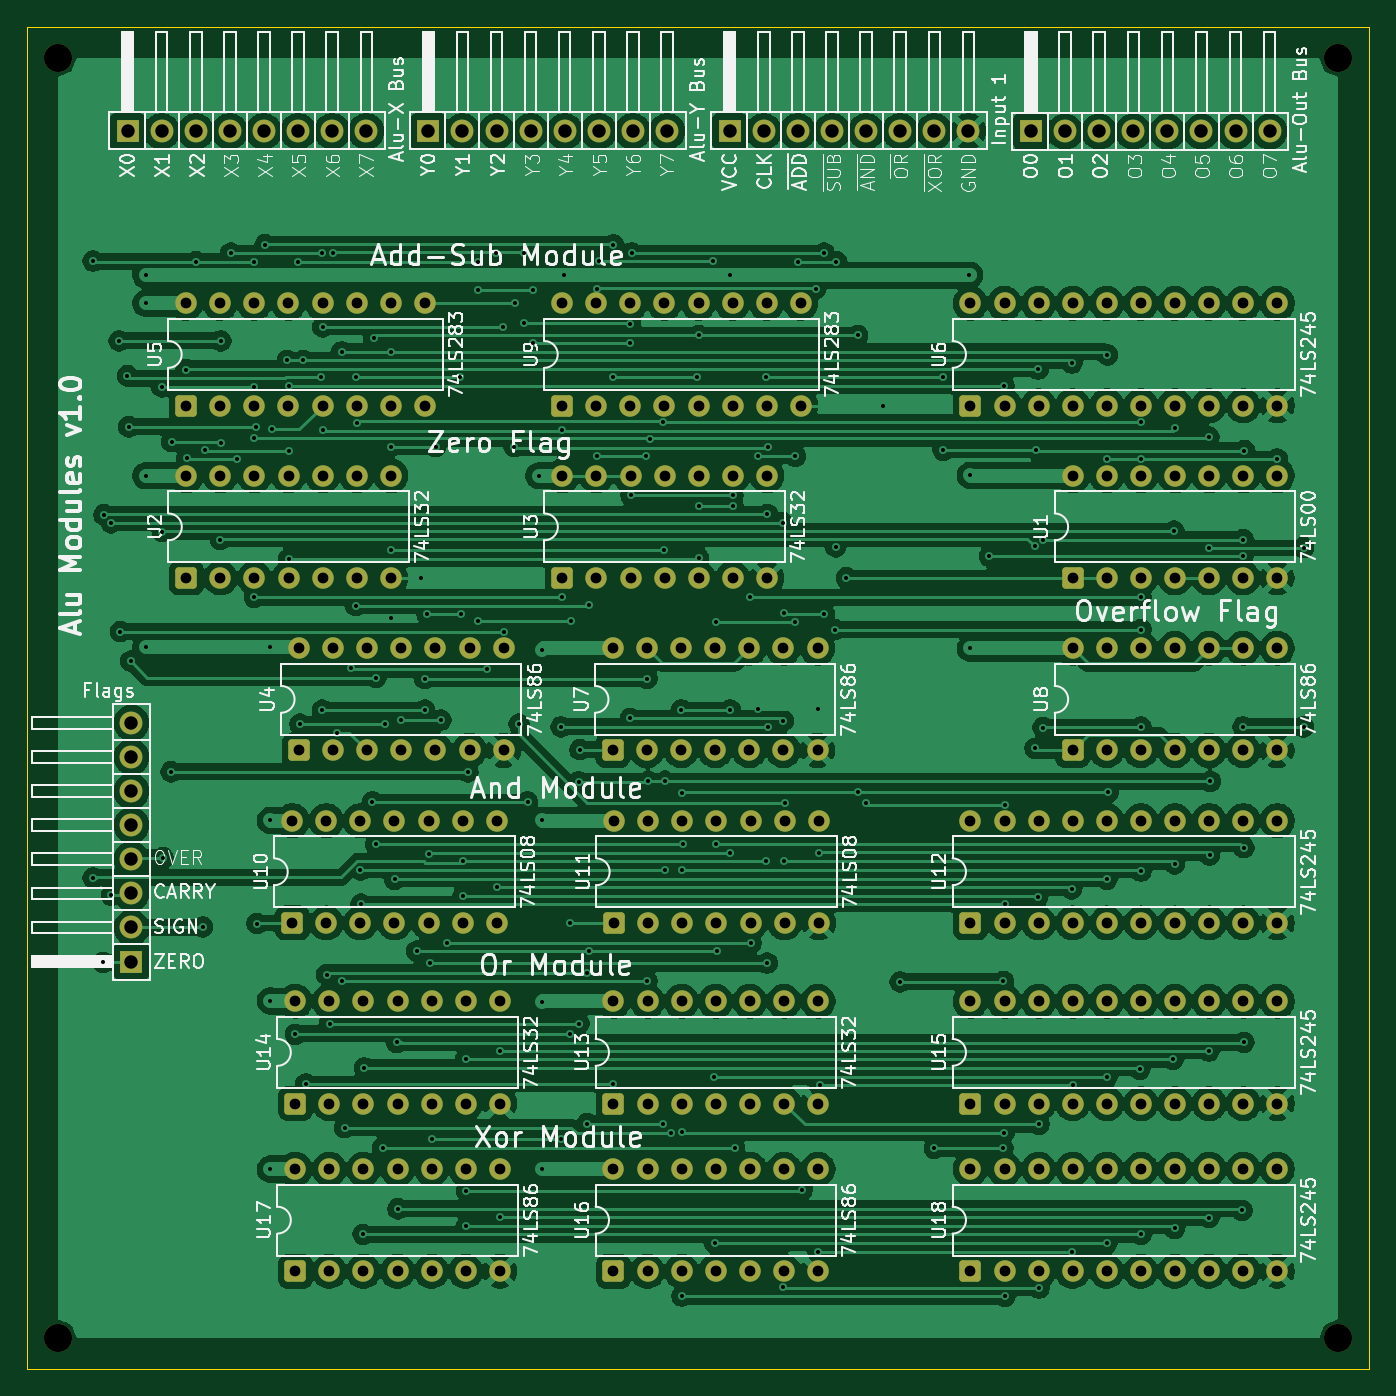
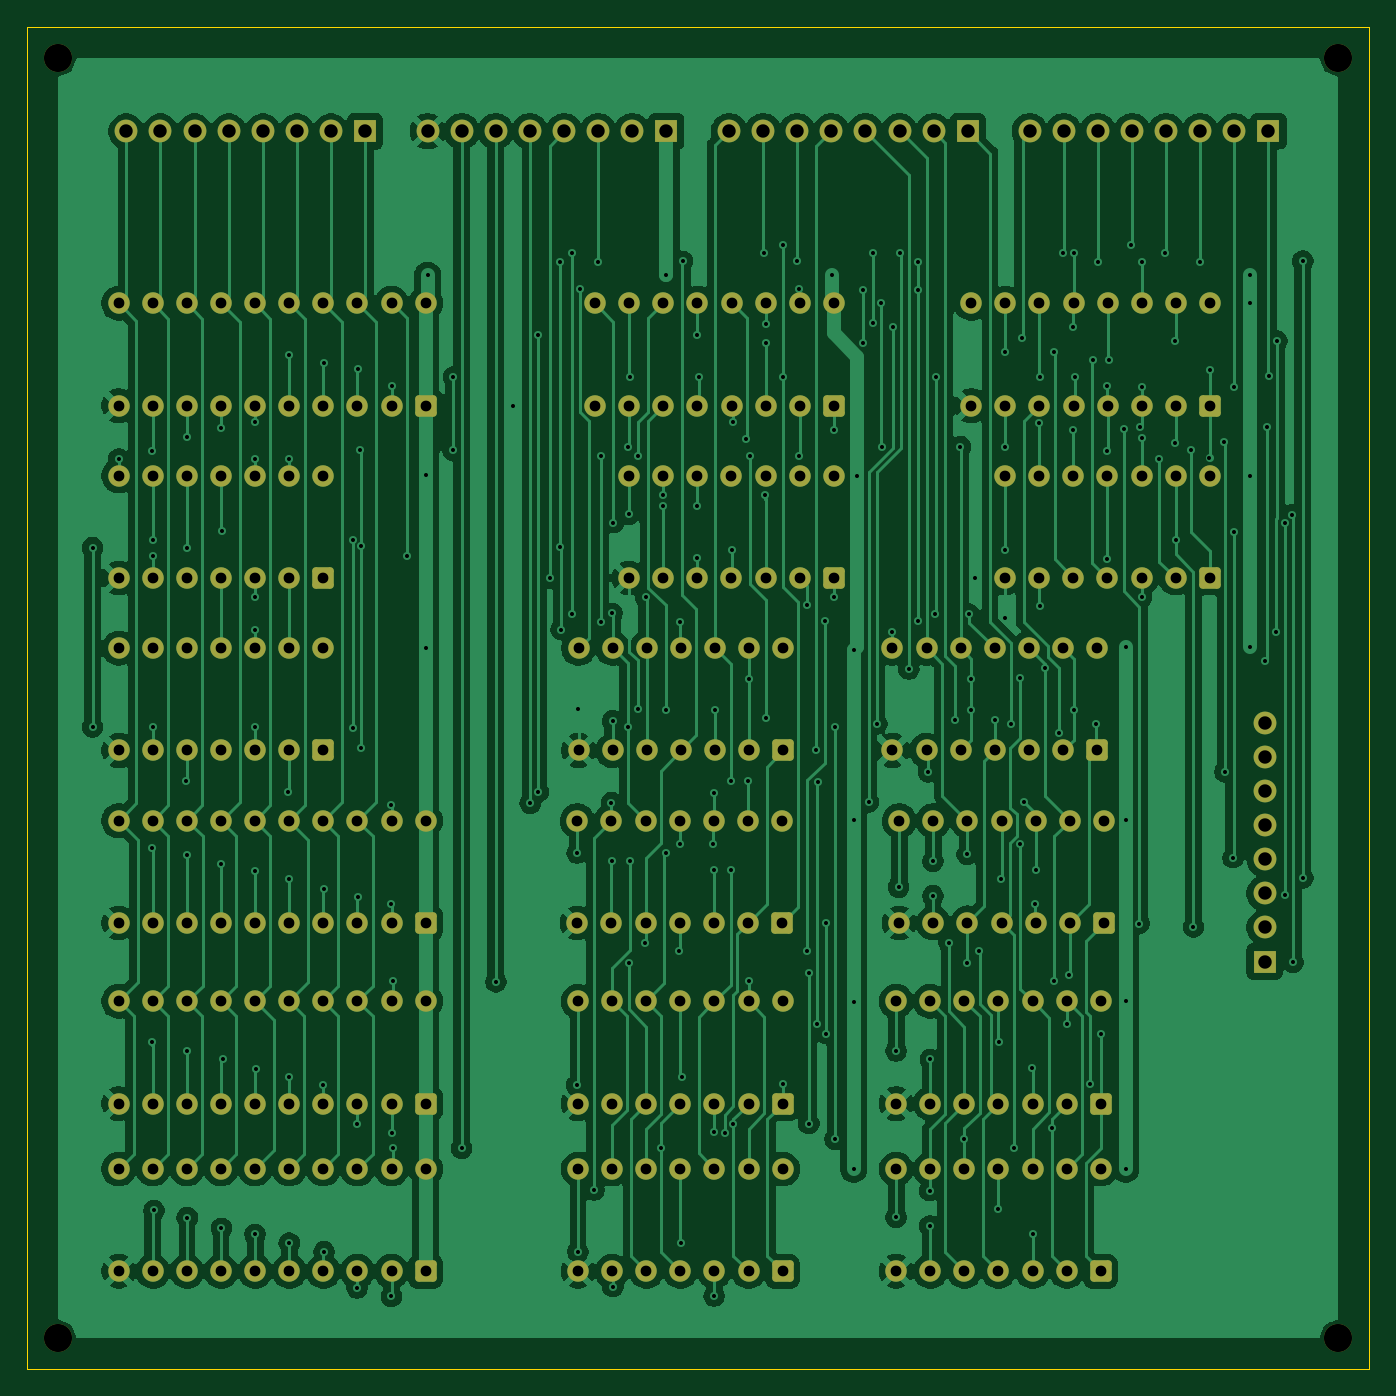
Circuit board: 11 layer files. Board 100.0 x 100.0 mm.
- bottom_copper: ALU Modules-B_Cu.gbr (245556 bytes)
- bottom_mask: ALU Modules-B_Mask.gbr (10100 bytes)
- paste: ALU Modules-B_Paste.gbr (467 bytes)
- bottom_silk: ALU Modules-B_Silkscreen.gbr (468 bytes)
- outline: ALU Modules-Edge_Cuts.gbr (621 bytes)
- top_copper: ALU Modules-F_Cu.gbr (432854 bytes)
- top_mask: ALU Modules-F_Mask.gbr (10100 bytes)
- paste: ALU Modules-F_Paste.gbr (467 bytes)
- top_silk: ALU Modules-F_Silkscreen.gbr (183518 bytes)
- drill: ALU Modules-NPTH.drl (407 bytes)
- drill: ALU Modules-PTH.drl (9520 bytes)

=== bottom_copper: ALU Modules-B_Cu.gbr (245556 bytes, source omitted) ===
=== bottom_mask: ALU Modules-B_Mask.gbr (10100 bytes, source omitted) ===
=== paste: ALU Modules-B_Paste.gbr ===
%TF.GenerationSoftware,KiCad,Pcbnew,9.0.6+dfsg-1*%
%TF.CreationDate,2025-12-05T21:57:08+01:00*%
%TF.ProjectId,ALU Modules,414c5520-4d6f-4647-956c-65732e6b6963,1.0*%
%TF.SameCoordinates,Original*%
%TF.FileFunction,Paste,Bot*%
%TF.FilePolarity,Positive*%
%FSLAX46Y46*%
G04 Gerber Fmt 4.6, Leading zero omitted, Abs format (unit mm)*
G04 Created by KiCad (PCBNEW 9.0.6+dfsg-1) date 2025-12-05 21:57:08*
%MOMM*%
%LPD*%
G01*
G04 APERTURE LIST*
G04 APERTURE END LIST*
M02*

=== bottom_silk: ALU Modules-B_Silkscreen.gbr ===
%TF.GenerationSoftware,KiCad,Pcbnew,9.0.6+dfsg-1*%
%TF.CreationDate,2025-12-05T21:57:09+01:00*%
%TF.ProjectId,ALU Modules,414c5520-4d6f-4647-956c-65732e6b6963,1.0*%
%TF.SameCoordinates,Original*%
%TF.FileFunction,Legend,Bot*%
%TF.FilePolarity,Positive*%
%FSLAX46Y46*%
G04 Gerber Fmt 4.6, Leading zero omitted, Abs format (unit mm)*
G04 Created by KiCad (PCBNEW 9.0.6+dfsg-1) date 2025-12-05 21:57:09*
%MOMM*%
%LPD*%
G01*
G04 APERTURE LIST*
G04 APERTURE END LIST*
M02*

=== outline: ALU Modules-Edge_Cuts.gbr ===
%TF.GenerationSoftware,KiCad,Pcbnew,9.0.6+dfsg-1*%
%TF.CreationDate,2025-12-05T21:57:09+01:00*%
%TF.ProjectId,ALU Modules,414c5520-4d6f-4647-956c-65732e6b6963,1.0*%
%TF.SameCoordinates,Original*%
%TF.FileFunction,Profile,NP*%
%FSLAX46Y46*%
G04 Gerber Fmt 4.6, Leading zero omitted, Abs format (unit mm)*
G04 Created by KiCad (PCBNEW 9.0.6+dfsg-1) date 2025-12-05 21:57:09*
%MOMM*%
%LPD*%
G01*
G04 APERTURE LIST*
%TA.AperFunction,Profile*%
%ADD10C,0.050000*%
%TD*%
G04 APERTURE END LIST*
D10*
X50000000Y-50000000D02*
X150000000Y-50000000D01*
X150000000Y-150000000D01*
X50000000Y-150000000D01*
X50000000Y-50000000D01*
M02*

=== top_copper: ALU Modules-F_Cu.gbr (432854 bytes, source omitted) ===
=== top_mask: ALU Modules-F_Mask.gbr (10100 bytes, source omitted) ===
=== paste: ALU Modules-F_Paste.gbr ===
%TF.GenerationSoftware,KiCad,Pcbnew,9.0.6+dfsg-1*%
%TF.CreationDate,2025-12-05T21:57:08+01:00*%
%TF.ProjectId,ALU Modules,414c5520-4d6f-4647-956c-65732e6b6963,1.0*%
%TF.SameCoordinates,Original*%
%TF.FileFunction,Paste,Top*%
%TF.FilePolarity,Positive*%
%FSLAX46Y46*%
G04 Gerber Fmt 4.6, Leading zero omitted, Abs format (unit mm)*
G04 Created by KiCad (PCBNEW 9.0.6+dfsg-1) date 2025-12-05 21:57:08*
%MOMM*%
%LPD*%
G01*
G04 APERTURE LIST*
G04 APERTURE END LIST*
M02*

=== top_silk: ALU Modules-F_Silkscreen.gbr (183518 bytes, source omitted) ===
=== drill: ALU Modules-NPTH.drl ===
M48
; DRILL file {KiCad 9.0.6+dfsg-1} date 2025-12-05T21:57:11+0100
; FORMAT={-:-/ absolute / metric / decimal}
; #@! TF.CreationDate,2025-12-05T21:57:11+01:00
; #@! TF.GenerationSoftware,Kicad,Pcbnew,9.0.6+dfsg-1
; #@! TF.FileFunction,NonPlated,1,2,NPTH
FMAT,2
METRIC
; #@! TA.AperFunction,NonPlated,NPTH,ComponentDrill
T1C2.100
%
G90
G05
T1
X52.35Y-52.35
X52.35Y-147.65
X147.65Y-52.35
X147.65Y-147.65
M30

=== drill: ALU Modules-PTH.drl (9520 bytes, source omitted) ===
